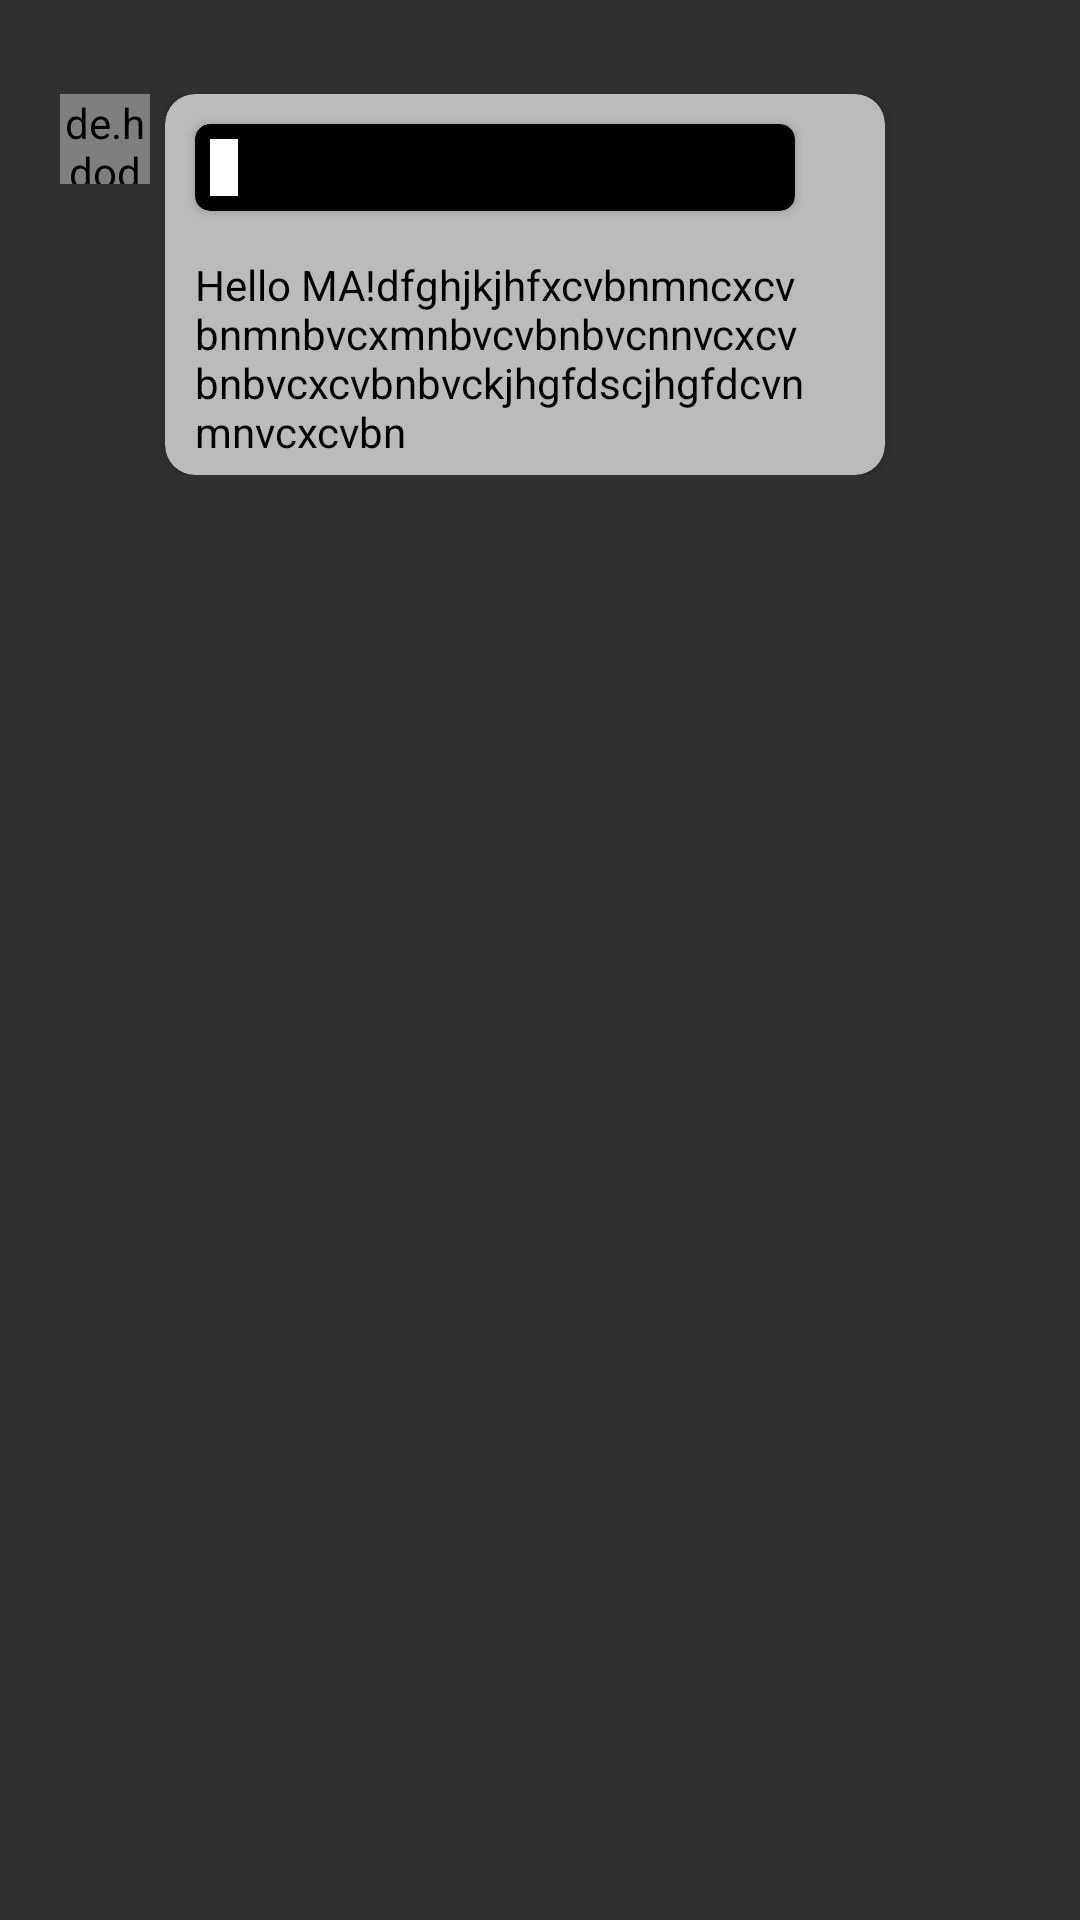

Produce the Android XML layout that renders to this screen, including the resource entries it uses.
<!-- AndroidManifest.xml: application theme Theme.AppCompat -->
<!-- res/layout/chat_to_row.xml -->
<?xml version="1.0" encoding="utf-8"?>
<layout xmlns:android="http://schemas.android.com/apk/res/android"
    xmlns:app="http://schemas.android.com/apk/res-auto">

    <data>

    </data>

    <androidx.constraintlayout.widget.ConstraintLayout
        android:layout_width="match_parent"
        android:layout_height="wrap_content">

        <RelativeLayout
            android:id="@+id/chatToRowRL"
            android:layout_width="match_parent"
            android:layout_height="wrap_content"
            android:layout_margin="20dp"
            android:layout_marginStart="20dp"
            android:layout_marginEnd="20dp"
            app:layout_constraintBottom_toBottomOf="parent"
            app:layout_constraintEnd_toEndOf="parent"
            app:layout_constraintHorizontal_bias="1.0"
            app:layout_constraintStart_toStartOf="parent"
            app:layout_constraintTop_toTopOf="parent"
            app:layout_constraintVertical_bias="0.024">

            <androidx.cardview.widget.CardView
                android:id="@+id/replyCard"
                android:layout_width="wrap_content"
                android:layout_toEndOf="@+id/toImg"
                android:layout_height="wrap_content"
                android:padding="20dp"
                android:paddingEnd="25dp"
                android:autoLink="all"
                android:clickable="true"
                android:visibility="visible"
                android:textColor="@color/white"
                app:cardBackgroundColor="@color/grey"
                app:cardCornerRadius="10dp"
                android:maxWidth="240dp" >

                <LinearLayout
                    android:id="@+id/repCardOutterRelativeLayout"
                    android:layout_width="match_parent"
                    android:layout_height="wrap_content"
                    android:orientation="vertical"
                    android:weightSum="2">

                    <androidx.cardview.widget.CardView
                        android:id="@+id/repCardInner"
                        android:layout_width="200dp"
                        android:layout_height="wrap_content"
                        android:layout_alignParentEnd="true"
                        android:layout_margin="10dp"
                        android:padding="5dp"
                        android:textColor="@color/white"
                        app:cardBackgroundColor="@color/black"
                        app:cardCornerRadius="5dp"
                        android:layout_weight="1">

                        <LinearLayout
                            android:id="@+id/replyCardInnerRelativeLayout"
                            android:layout_width="match_parent"
                            android:layout_height="wrap_content"
                            android:orientation="horizontal"
                            android:weightSum="2">

                            <View
                                android:id="@+id/vertical_covid_stats"
                                android:layout_width="5dp"
                                android:layout_height="match_parent"
                                android:layout_margin="5dp"
                                android:background="@color/white"
                                android:layout_weight=".05"/>

                            <TextView
                                android:id="@+id/repTxt"
                                android:layout_weight="1.95"
                                android:layout_width="wrap_content"
                                android:layout_height="wrap_content"
                                android:lines="1"
                                android:padding="5dp"
                                android:textColor="@color/white" />
                        </LinearLayout>
                    </androidx.cardview.widget.CardView>

                    <TextView
                        android:id="@+id/txt"
                        android:layout_width="wrap_content"
                        android:layout_height="wrap_content"
                        android:layout_weight="1"
                        android:autoLink="all"
                        android:clickable="true"
                        android:textColorLink="@color/red"
                        android:maxWidth="240dp"
                        android:padding="5dp"
                        android:paddingStart="10dp"
                        android:paddingEnd="25dp"
                        android:text="Hello MA!dfghjkjhfxcvbnmncxcvbnmnbvcxmnbvcvbnbvcnnvcxcvbnbvcxcvbnbvckjhgfdscjhgfdcvnmnvcxcvbn"
                        android:textColor="@color/black" />
                </LinearLayout>


            </androidx.cardview.widget.CardView>

            <de.hdodenhof.circleimageview.CircleImageView
                android:id="@+id/toImg"
                android:layout_width="30dp"
                android:layout_height="30dp"
                android:layout_alignParentStart="true"
                android:layout_marginRight="5dp"
                android:background="@drawable/megha_akash" />




        </RelativeLayout>

    </androidx.constraintlayout.widget.ConstraintLayout>
</layout>
<!-- resources referenced by this layout -->
<resources>
  <color name="black">#000000</color>
  <color name="grey">#BDBABA</color>
  <color name="red">#FF0101</color>
  <color name="white">#ffff</color>
  <!-- drawable megha_akash: png bitmap (drawable-hdpi, 13104 bytes) -->
</resources>
